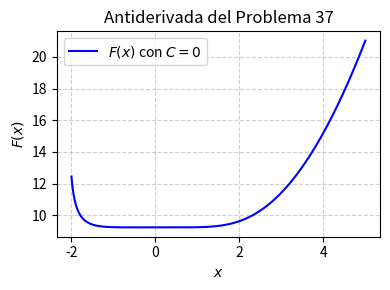

This figure's Python source: (Note: this script raises an exception after producing the figure.)
import matplotlib
matplotlib.use('Agg')
import numpy as np
import matplotlib.pyplot as plt

# Definir el dominio de la función, evitando valores donde x^3 + 9 <= 0
x = np.linspace(-2.0, 5.0, 400)

# Función original y antiderivada con C = 0
# I = 4*(x**3 + 36) / (9 * (9 + x**3)**0.25)
def F(x):
    return (4.0 * (x**3 + 36.0)) / (9.0 * (9.0 + x**3)**0.25)

y = F(x)

plt.figure(figsize=(4, 3))
plt.plot(x, y, label=r'$F(x)$ con $C=0$', color='b', linewidth=1.5)
plt.title('Antiderivada del Problema 37')
plt.xlabel('$x$')
plt.ylabel('$F(x)$')
plt.grid(True, linestyle='--', alpha=0.6)
plt.legend(loc='best')
plt.tight_layout()

plt.savefig(r'semana_05/graficas/SEM05_P37_grafica.png', dpi=300, bbox_inches='tight')
plt.close()
